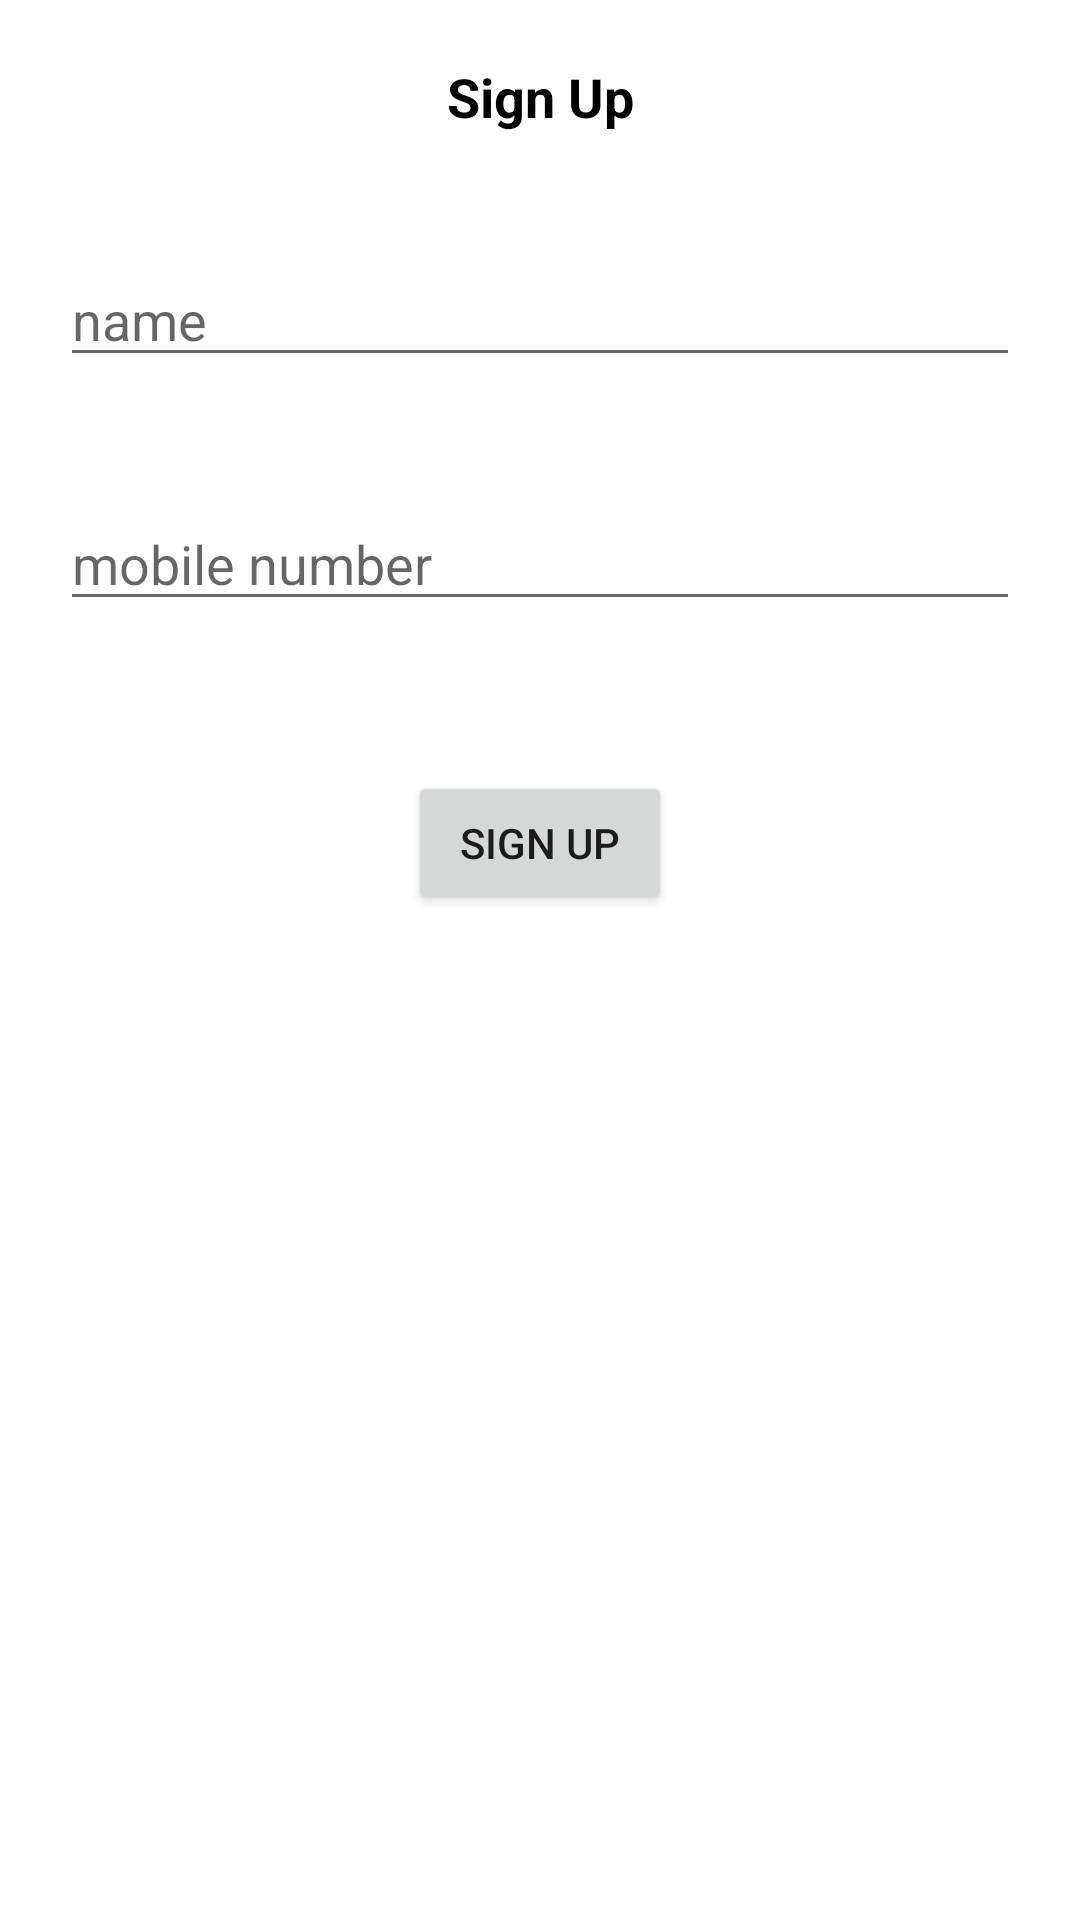

Android layout source for this screen:
<!-- AndroidManifest.xml: application theme Theme.FirebaseOTPPhoneDemo -->
<!-- res/layout/activity_sign_up.xml -->
<?xml version="1.0" encoding="utf-8"?>
<LinearLayout xmlns:android="http://schemas.android.com/apk/res/android"
    xmlns:app="http://schemas.android.com/apk/res-auto"
    xmlns:tools="http://schemas.android.com/tools"
    android:layout_width="match_parent"
    android:layout_height="match_parent"
    android:orientation="vertical"
    android:padding="20dp"
    tools:context=".SignUp">
    <TextView
        android:layout_width="match_parent"
        android:layout_height="wrap_content"
        android:text="Sign Up"
        android:textStyle="bold"
        android:textColor="@color/black"
        android:textSize="18sp"
        android:gravity="center"/>

    <EditText
        android:id="@+id/txt_name"
        android:layout_width="match_parent"
        android:layout_height="wrap_content"
        android:layout_marginTop="40dp"
        android:hint="name"/>

    <EditText
        android:id="@+id/txt_number"
        android:layout_width="match_parent"
        android:layout_height="wrap_content"
        android:layout_marginTop="40dp"
        android:hint="mobile number"
        android:inputType="number"/>


    <Button
        android:id="@+id/btn_signUp"
        android:layout_width="wrap_content"
        android:layout_height="wrap_content"
        android:text="Sign Up"
        android:layout_gravity="center"
        android:layout_marginTop="50dp"/>


</LinearLayout>
<!-- resources referenced by this layout -->
<resources>
  <color name="black">#FF000000</color>
  <style name="Theme.FirebaseOTPPhoneDemo" parent="Theme.MaterialComponents.DayNight.DarkActionBar">
          
          <item name="colorPrimary">@color/purple_500</item>
          <item name="colorPrimaryVariant">@color/purple_700</item>
          <item name="colorOnPrimary">@color/white</item>
          
          <item name="colorSecondary">@color/teal_200</item>
          <item name="colorSecondaryVariant">@color/teal_700</item>
          <item name="colorOnSecondary">@color/black</item>
          
          <item name="android:statusBarColor" tools:targetApi="l">?attr/colorPrimaryVariant</item>
          
      </style>
  <color name="purple_500">#FF6200EE</color>
  <color name="purple_700">#FF3700B3</color>
  <color name="white">#FFFFFFFF</color>
  <color name="teal_200">#FF03DAC5</color>
  <color name="teal_700">#FF018786</color>
</resources>
